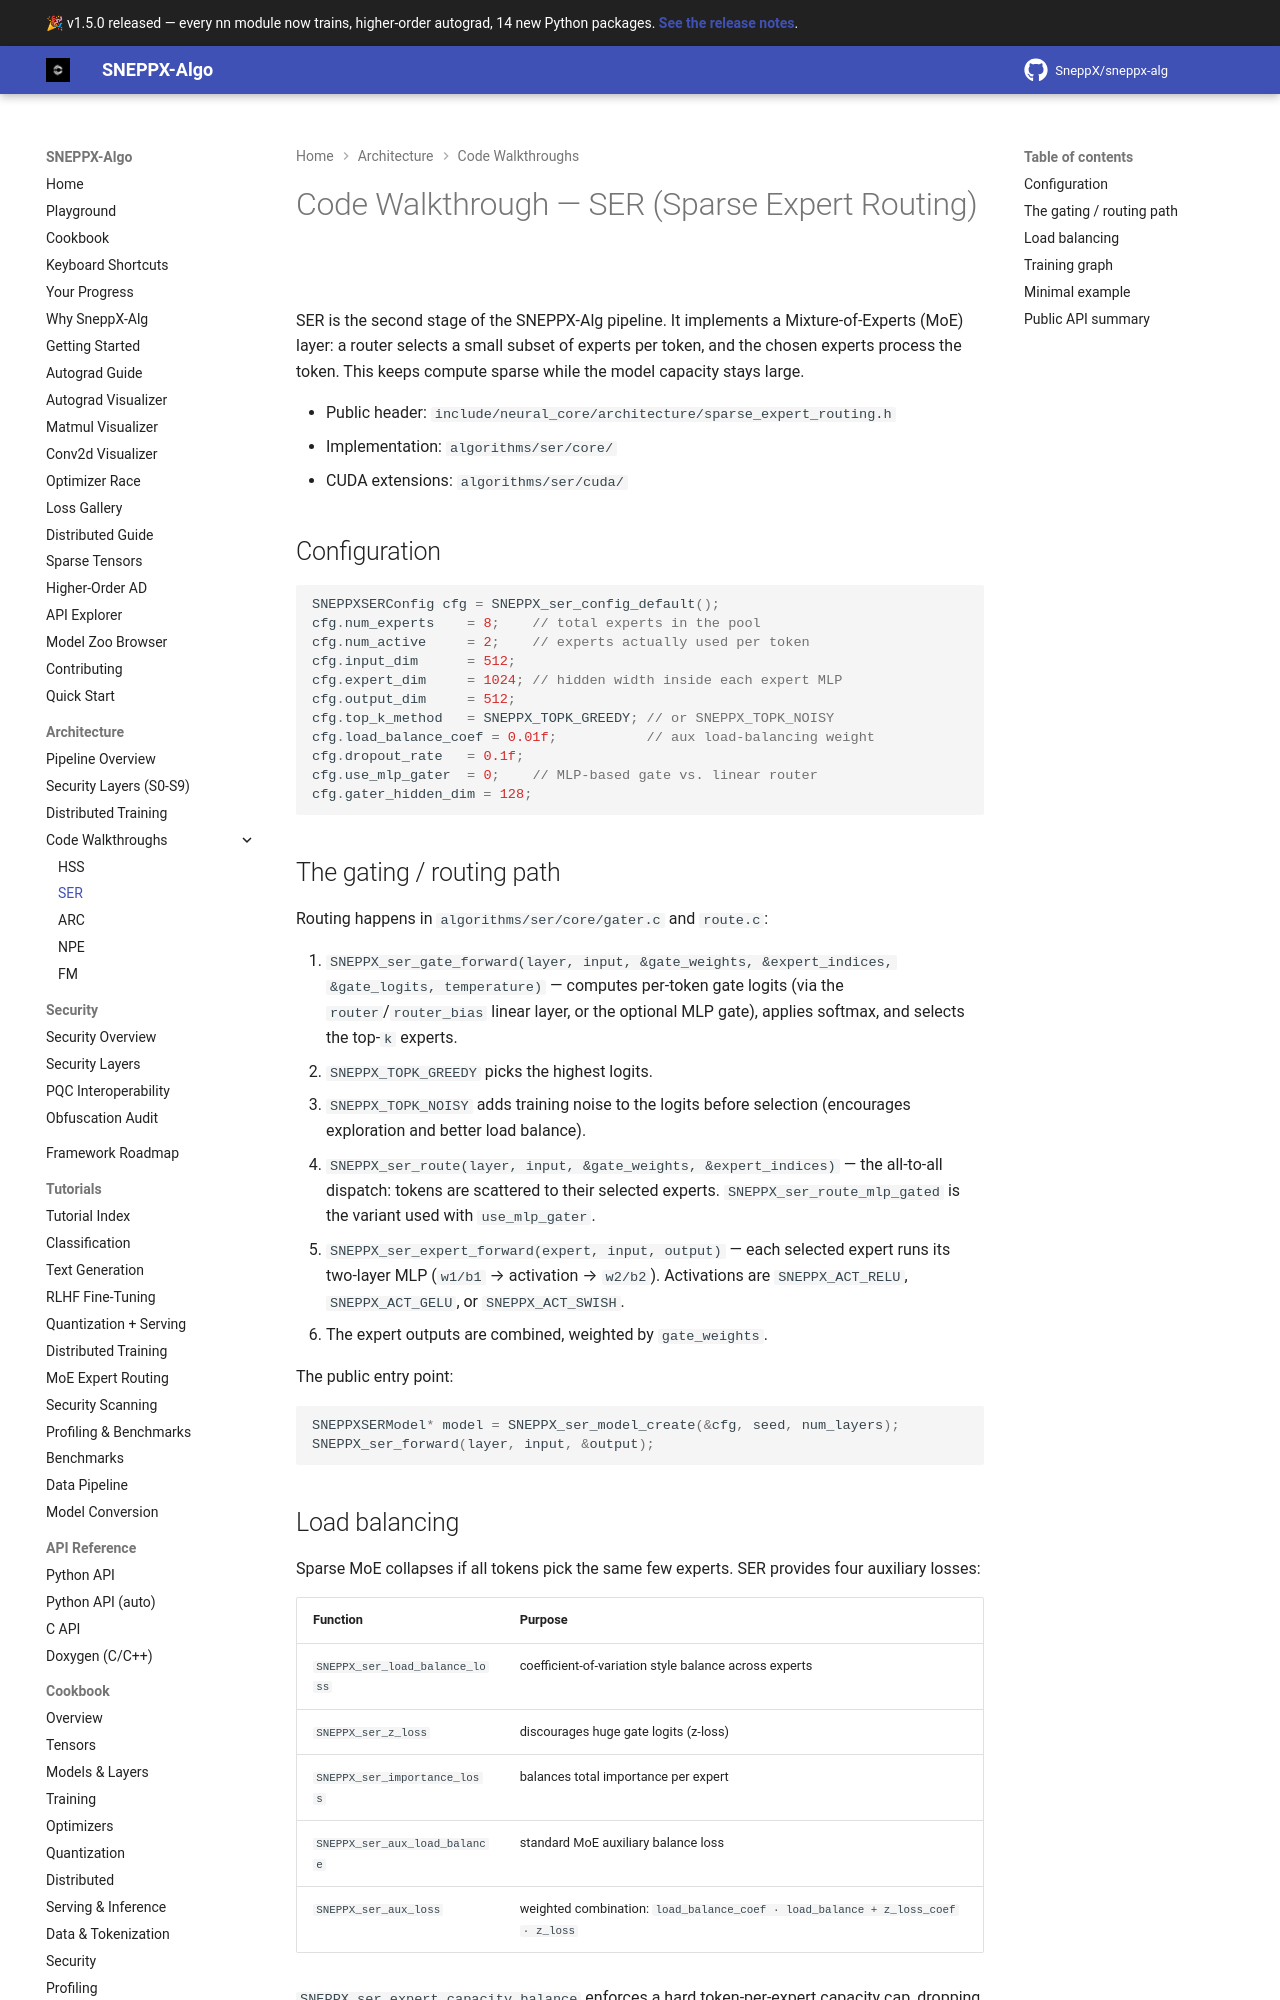

repository: ammar49-cyber/sneppx-alg · page: 1.5.2/walkthrough-ser/index.html · generator: mkdocs

# Code Walkthrough — SER (Sparse Expert Routing)

SER is the second stage of the SNEPPX-Alg pipeline. It implements a
Mixture-of-Experts (MoE) layer: a router selects a small subset of experts per
token, and the chosen experts process the token. This keeps compute sparse
while the model capacity stays large.

- Public header: `include/neural_core/architecture/sparse_expert_routing.h`
- Implementation: `algorithms/ser/core/`
- CUDA extensions: `algorithms/ser/cuda/`

## Configuration

```c
SNEPPXSERConfig cfg = SNEPPX_ser_config_default();
cfg.num_experts    = 8;    // total experts in the pool
cfg.num_active     = 2;    // experts actually used per token
cfg.input_dim      = 512;
cfg.expert_dim     = 1024; // hidden width inside each expert MLP
cfg.output_dim     = 512;
cfg.top_k_method   = SNEPPX_TOPK_GREEDY; // or SNEPPX_TOPK_NOISY
cfg.load_balance_coef = 0.01f;           // aux load-balancing weight
cfg.dropout_rate   = 0.1f;
cfg.use_mlp_gater  = 0;    // MLP-based gate vs. linear router
cfg.gater_hidden_dim = 128;
```
